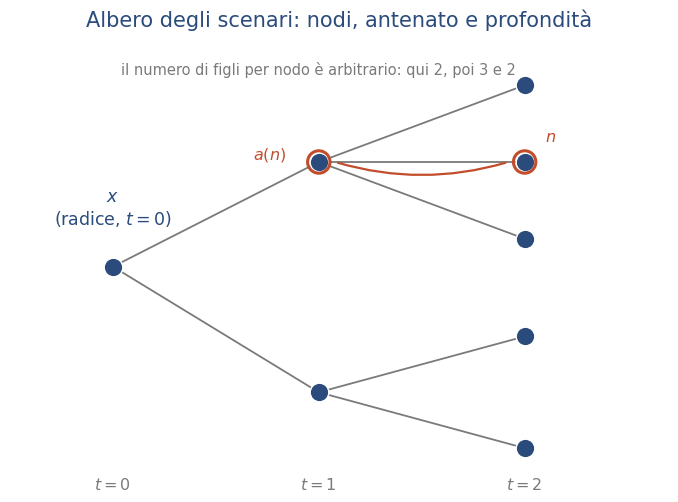

The script that saved this image:
from pathlib import Path

import matplotlib.pyplot as plt

# ============================================================
# PERCORSO E PARAMETRI DI SALVATAGGIO
# ============================================================

OUTPUT_DIR = Path(r"E:\Didattica\MQF\graphics")
OUTPUT_STEM = "Cap15_albero_multistadio_generico"

PNG_DPI = 300
SAVE_BBOX = "tight"
SAVE_PAD_INCHES = 0.04

# ============================================================
# TIPOGRAFIA E COLORI
# ============================================================

FONT_FAMILY = "DejaVu Sans"
plt.rcParams["font.family"] = FONT_FAMILY

FONT_SIZES = {
    "title": 15.0,
    "label": 12.5,
    "node": 11.5,
    "annotation": 10.5,
    "axis": 11.5,
}

COL_STRUCT = "#2A4B7C"   # blu strutturale: nodi, rami
COL_ACCENT = "#C24D2C"   # arancio-rosso: evidenziazioni
COL_MUTED = "#7A7A7A"    # grigio: elementi secondari

# ============================================================
# STRUTTURA DELL'ALBERO
# ============================================================

# Albero del tutto generico e irregolare: il numero di figli varia da nodo
# a nodo (2 sotto la radice; poi 3 e 2), cosi' da non suggerire alcun caso
# specifico (binomiale, ternario, ...) ne' alcun orizzonte T particolare.
# Serve solo a fissare il vocabolario nodo, antenato, profondita'
# (Sez. 5.1, "Nodi, antenati e probabilita' di nodo").

ROOT = (0, 0.0)
NODE_A = (1, 1.5)     # nodo di profondita' 1, con 3 figli
NODE_B = (1, -1.8)    # nodo di profondita' 1, con 2 figli
CHILDREN_A = [(2, 2.6), (2, 1.5), (2, 0.4)]
CHILDREN_B = [(2, -1.0), (2, -2.6)]

# Nodo evidenziato n e relativo antenato a(n)
N_NODE = CHILDREN_A[1]
A_NODE = NODE_A


def save_figure(fig, stem):
    """Salva la figura in PNG e SVG e comunica le destinazioni effettive."""
    OUTPUT_DIR.mkdir(parents=True, exist_ok=True)
    png_path = OUTPUT_DIR / f"{stem}.png"
    svg_path = OUTPUT_DIR / f"{stem}.svg"
    fig.savefig(png_path, dpi=PNG_DPI, bbox_inches=SAVE_BBOX, pad_inches=SAVE_PAD_INCHES)
    fig.savefig(svg_path, bbox_inches=SAVE_BBOX, pad_inches=SAVE_PAD_INCHES)
    plt.close(fig)
    print(f"Figura PNG salvata in: {png_path.resolve()}")
    print(f"Figura SVG salvata in: {svg_path.resolve()}")
    return png_path, svg_path


# ============================================================
# FIGURA
# ============================================================

fig, ax = plt.subplots(figsize=(8.5, 5.8))
ax.set_xlim(-0.5, 2.7)
ax.set_ylim(-3.2, 3.2)
ax.axis("off")

edges = [(ROOT, NODE_A), (ROOT, NODE_B)]
for c in CHILDREN_A:
    edges.append((NODE_A, c))
for c in CHILDREN_B:
    edges.append((NODE_B, c))
for (p, c) in edges:
    ax.plot([p[0], c[0]], [p[1], c[1]], color=COL_MUTED, lw=1.3, zorder=1)

all_nodes = [ROOT, NODE_A, NODE_B] + CHILDREN_A + CHILDREN_B
for (x, y) in all_nodes:
    ax.scatter([x], [y], s=180, color=COL_STRUCT, zorder=3, edgecolor="white", linewidth=1.0)

ax.text(ROOT[0], ROOT[1] + 0.55, r"$x$" + "\n(radice, $t=0$)",
        ha="center", va="bottom", fontsize=FONT_SIZES["label"], color=COL_STRUCT)

for t, x in enumerate([0, 1, 2]):
    ax.text(x, -3.0, f"$t={t}$", ha="center", va="top",
            fontsize=FONT_SIZES["axis"], color=COL_MUTED)

# evidenzia il nodo n e il suo antenato a(n)
ax.scatter([N_NODE[0]], [N_NODE[1]], s=260, facecolor="none",
           edgecolor=COL_ACCENT, linewidth=2.2, zorder=4)
ax.text(N_NODE[0] + 0.10, N_NODE[1] + 0.30, "$n$",
        fontsize=FONT_SIZES["node"], color=COL_ACCENT, fontweight="bold")
ax.scatter([A_NODE[0]], [A_NODE[1]], s=260, facecolor="none",
           edgecolor=COL_ACCENT, linewidth=2.2, zorder=4)
ax.text(A_NODE[0] - 0.32, A_NODE[1] + 0.05, "$a(n)$",
        fontsize=FONT_SIZES["node"], color=COL_ACCENT, fontweight="bold")
ax.annotate("", xy=(N_NODE[0] - 0.08, N_NODE[1]), xytext=(A_NODE[0] + 0.08, A_NODE[1]),
            arrowprops=dict(arrowstyle="-", color=COL_ACCENT, lw=1.6,
                             connectionstyle="arc3,rad=0.15"), zorder=2)

ax.text(1, 2.95, "il numero di figli per nodo è arbitrario: qui 2, poi 3 e 2",
        ha="center", va="top", fontsize=FONT_SIZES["annotation"], color=COL_MUTED)

ax.set_title("Albero degli scenari: nodi, antenato e profondità",
             fontsize=FONT_SIZES["title"], color=COL_STRUCT, pad=12)

save_figure(fig, OUTPUT_STEM)
